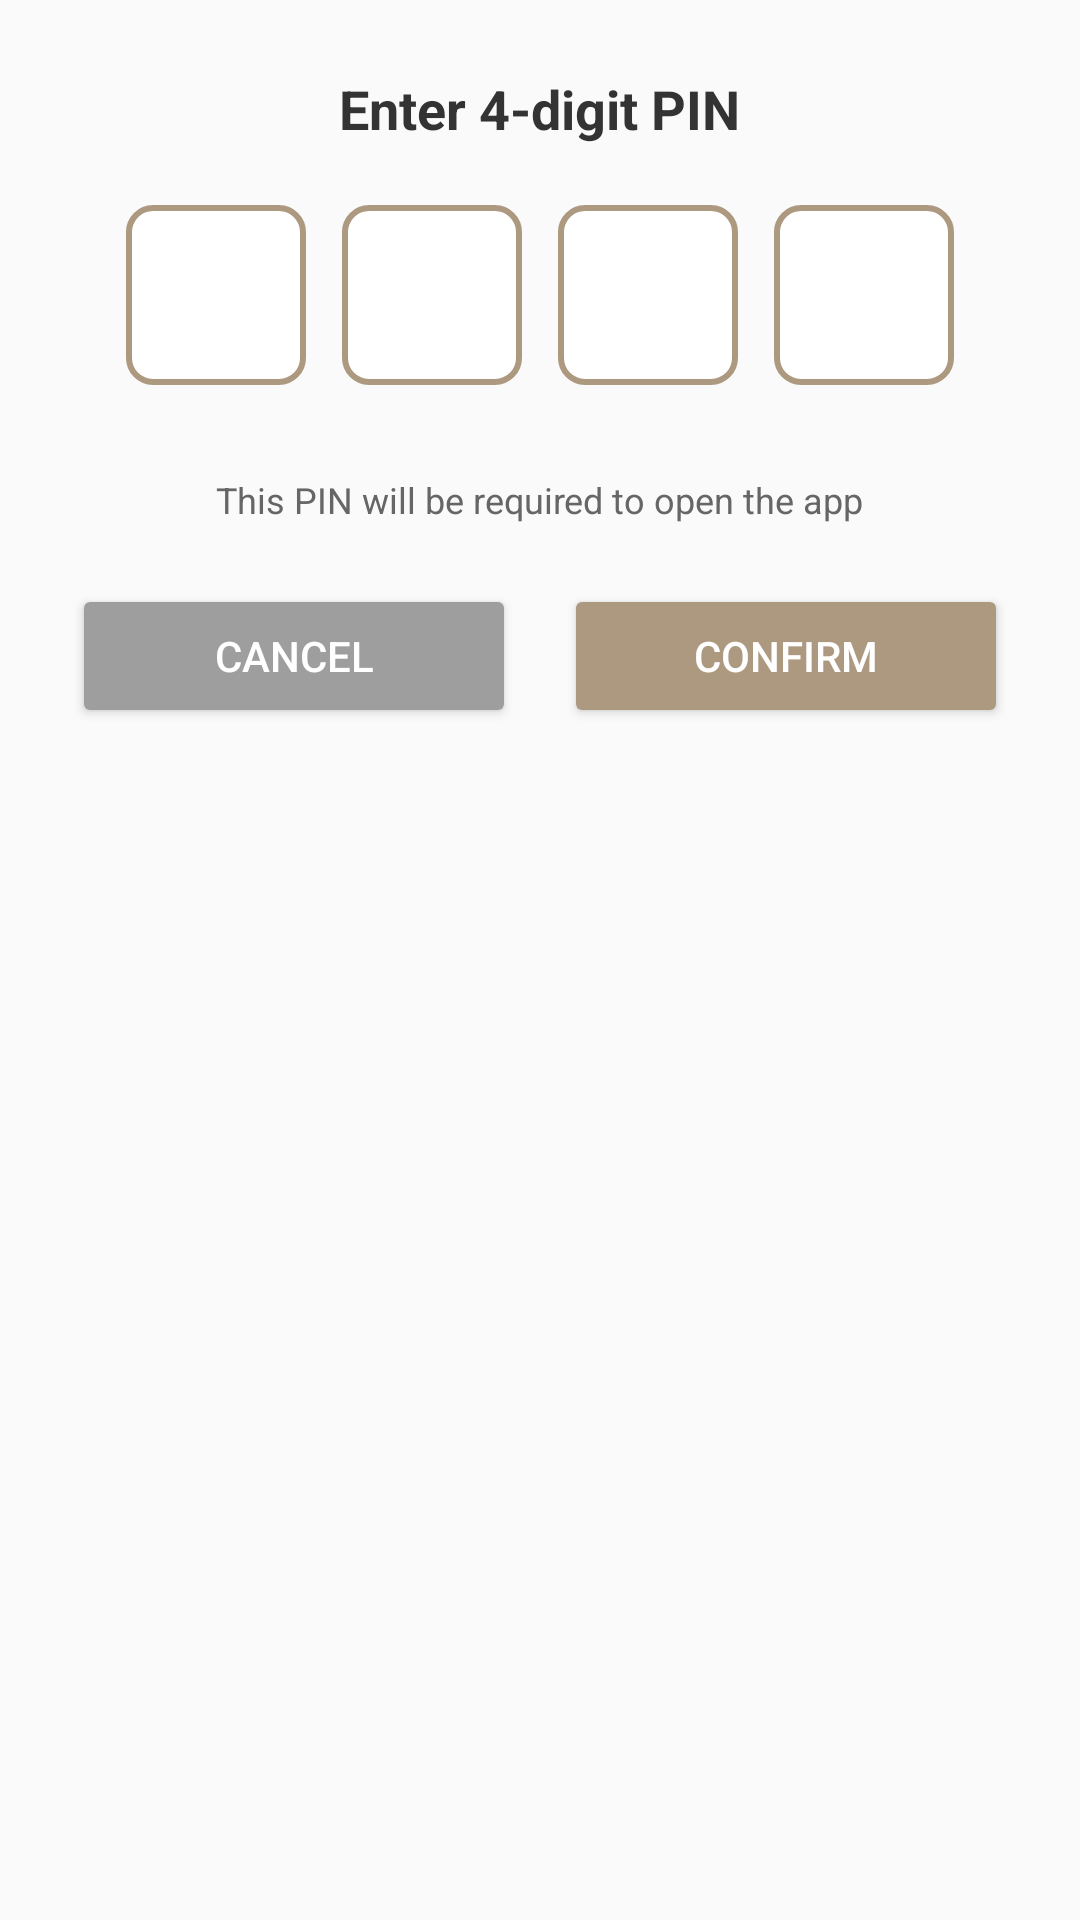

Here is an Android app screen rendered from its layout file. Give the layout XML and the strings, colors and styles it references.
<!-- AndroidManifest.xml: application theme Theme.AsanKhata -->
<!-- res/layout/dialog_pin_entry.xml -->
<?xml version="1.0" encoding="utf-8"?>
<LinearLayout xmlns:android="http://schemas.android.com/apk/res/android"
    android:layout_width="match_parent"
    android:layout_height="wrap_content"
    android:orientation="vertical"
    android:padding="24dp">

    <TextView
        android:layout_width="wrap_content"
        android:layout_height="wrap_content"
        android:text="Enter 4-digit PIN"
        android:textSize="18sp"
        android:textStyle="bold"
        android:textColor="#333333"
        android:layout_marginBottom="20dp"
        android:layout_gravity="center"/>

    <LinearLayout
        android:layout_width="wrap_content"
        android:layout_height="wrap_content"
        android:orientation="horizontal"
        android:layout_gravity="center"
        android:layout_marginBottom="30dp">

        <EditText
            android:id="@+id/etPin1"
            android:layout_width="60dp"
            android:layout_height="60dp"
            android:maxLength="1"
            android:inputType="number"
            android:gravity="center"
            android:textSize="20sp"
            android:background="@drawable/pin_box_bg"
            android:textStyle="bold"/>

        <EditText
            android:id="@+id/etPin2"
            android:layout_width="60dp"
            android:layout_height="60dp"
            android:layout_marginStart="12dp"
            android:maxLength="1"
            android:inputType="number"
            android:gravity="center"
            android:textSize="20sp"
            android:background="@drawable/pin_box_bg"
            android:textStyle="bold"/>

        <EditText
            android:id="@+id/etPin3"
            android:layout_width="60dp"
            android:layout_height="60dp"
            android:layout_marginStart="12dp"
            android:maxLength="1"
            android:inputType="number"
            android:gravity="center"
            android:textSize="20sp"
            android:background="@drawable/pin_box_bg"
            android:textStyle="bold"/>

        <EditText
            android:id="@+id/etPin4"
            android:layout_width="60dp"
            android:layout_height="60dp"
            android:layout_marginStart="12dp"
            android:maxLength="1"
            android:inputType="number"
            android:gravity="center"
            android:textSize="20sp"
            android:background="@drawable/pin_box_bg"
            android:textStyle="bold"/>

    </LinearLayout>

    <TextView
        android:layout_width="wrap_content"
        android:layout_height="wrap_content"
        android:text="This PIN will be required to open the app"
        android:textSize="12sp"
        android:textColor="#666666"
        android:layout_gravity="center"
        android:layout_marginBottom="20dp"/>

    <LinearLayout
        android:layout_width="match_parent"
        android:layout_height="wrap_content"
        android:orientation="horizontal"
        android:gravity="center">

        <Button
            android:id="@+id/btnCancel"
            android:layout_width="0dp"
            android:layout_height="wrap_content"
            android:layout_weight="1"
            android:layout_marginEnd="8dp"
            android:text="Cancel"
            android:backgroundTint="#9E9E9E"
            android:textColor="#FFFFFF"
            android:padding="12dp"/>

        <Button
            android:id="@+id/btnConfirm"
            android:layout_width="0dp"
            android:layout_height="wrap_content"
            android:layout_weight="1"
            android:layout_marginStart="8dp"
            android:text="Confirm"
            android:backgroundTint="#AD9980"
            android:textColor="#FFFFFF"
            android:padding="12dp"/>

    </LinearLayout>

</LinearLayout>
<!-- resources referenced by this layout -->
<resources>
  <!-- drawable pin_box_bg (drawable) -->
  <?xml version="1.0" encoding="utf-8"?>
  <shape xmlns:android="http://schemas.android.com/apk/res/android">
      <solid android:color="#FFFFFF"/>
      <stroke android:width="2dp" android:color="#AD9980"/>
      <corners android:radius="8dp"/>
  </shape>
  <style name="Theme.AsanKhata" parent="Base.Theme.AsanKhata" />
  <style name="Base.Theme.AsanKhata" parent="Theme.AppCompat.DayNight.NoActionBar">
          
          <item name="android:statusBarColor">@color/base_color</item>
  
          
      </style>
  <color name="base_color">#AD9980</color>
</resources>
